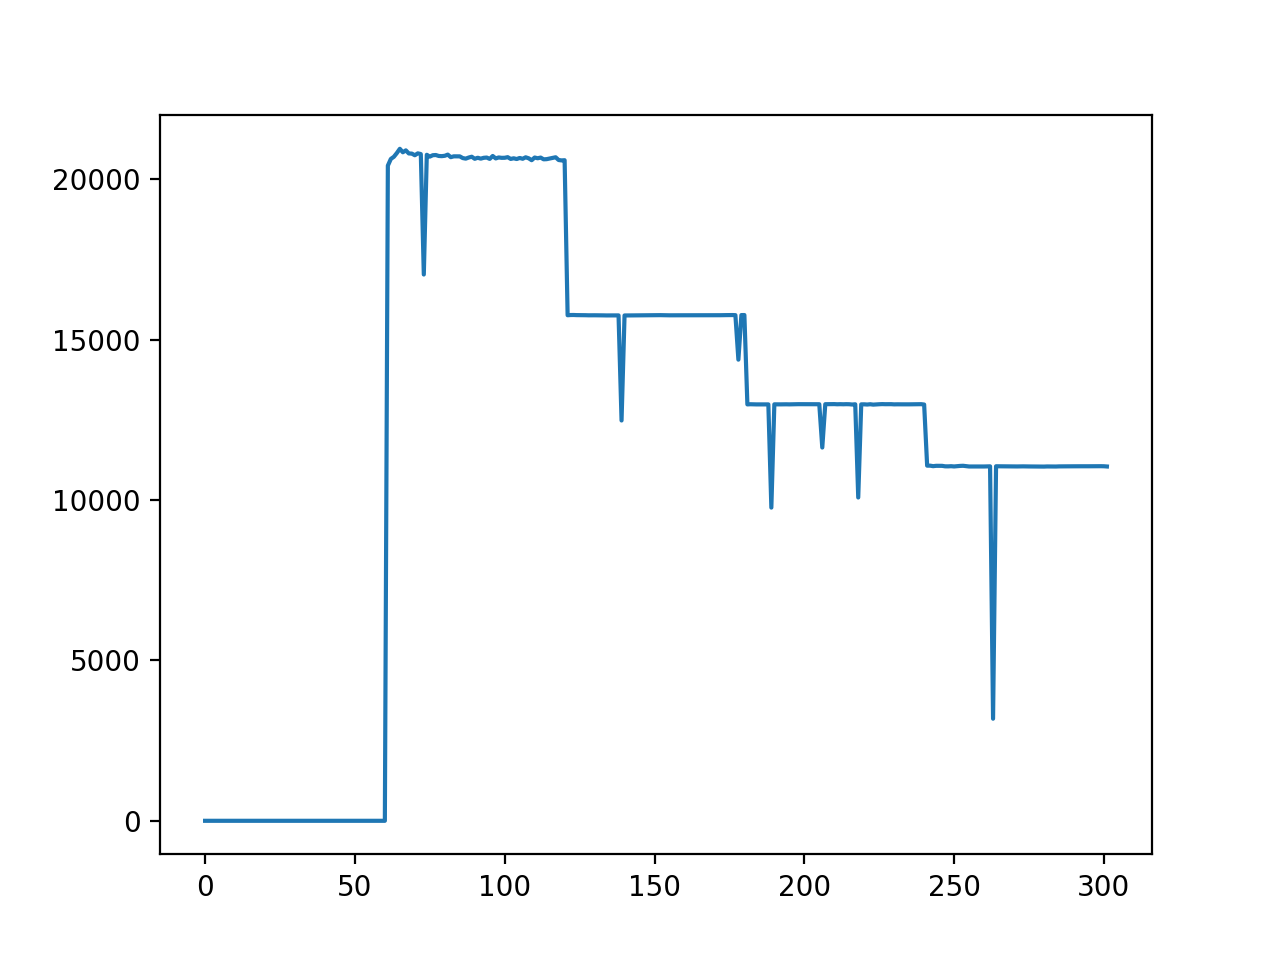

The data file committed next to this chart (first rows):
Time [s]	Intensity A	Laser On	AcX	AcY	AcZ	GyX	GyY	GyZ	Ard Temp [C])	MPU Temp [C]
0	0.0	False	1.04	-0.02	-0.09	-0.05	-0.03	0.11	19.8	21.56
1	0.0	False	1.03	-0.02	-0.08	-0.03	0.08	-0.03	22.88	21.56
2	0.0	False	1.03	-0.02	-0.09	-0.05	-0.03	-0.02	22.88	21.56
3	0.0	False	1.03	-0.03	-0.08	0.05	0.02	-0.14	22.88	21.51
4	0.0	False	1.03	-0.02	-0.09	0.06	0.06	-0.02	22.88	21.66
5	0.0	False	1.03	-0.02	-0.09	0.03	0.11	0.03	22.88	21.56
6	0.0	False	1.03	-0.02	-0.09	0.0	-0.06	0.08	22.79	21.66
7	0.0	False	1.03	-0.02	-0.09	0.17	-0.09	-0.05	22.88	21.47
8	0.0	False	1.02	-0.03	-0.09	0.06	-0.09	-0.06	22.88	21.61
9	0.0	False	1.03	-0.02	-0.08	0.05	0.09	-0.09	22.88	21.47
10	0.0	False	1.03	-0.02	-0.09	-0.12	-0.06	0.08	22.88	21.51
11	0.0	False	1.03	-0.02	-0.09	0.02	0.02	0.05	22.88	21.47
12	0.0	False	1.03	-0.02	-0.09	-0.03	0.02	-0.06	22.88	21.47
13	0.0	False	1.03	-0.02	-0.09	-0.08	0.11	-0.06	22.88	21.56
14	0.0	False	1.03	-0.02	-0.08	0.05	-0.05	-0.02	22.88	21.56
15	0.0	False	1.02	-0.03	-0.09	0.02	0.11	-0.06	22.88	21.56
16	0.0	False	1.02	-0.02	-0.08	-0.12	0.11	-0.12	22.88	21.51
17	0.0	False	1.03	-0.02	-0.08	0.03	0.17	0.02	22.96	21.56
18	0.0	False	1.03	-0.02	-0.08	-0.03	-0.12	0.05	22.88	21.61
19	0.0	False	1.03	-0.02	-0.09	0.11	-0.12	-0.12	22.88	21.56
20	0.0	False	1.03	-0.02	-0.08	-0.12	-0.02	0.02	22.88	21.56
21	0.0	False	1.04	-0.02	-0.09	-0.02	0.12	-0.12	22.88	21.51
22	0.0	False	1.03	-0.02	-0.08	0.12	-0.06	0.09	22.88	21.51
23	0.0	False	1.02	-0.02	-0.09	-0.05	-0.06	0.11	22.88	21.56
24	0.0	False	1.03	-0.02	-0.08	0.08	-0.26	-0.18	22.88	21.61
25	0.0	False	1.03	-0.02	-0.09	0.06	-0.08	0.02	22.88	21.56
26	0.0	False	1.03	-0.02	-0.08	0.03	0.0	0.02	22.88	21.56
27	0.0	False	1.03	-0.03	-0.09	0.02	-0.14	-0.03	22.88	21.56
28	0.0	False	1.02	-0.01	-0.08	-0.09	0.12	-0.14	22.88	21.66
29	0.0	False	1.02	-0.02	-0.09	0.05	0.03	-0.03	22.88	21.56
30	0.0	False	1.03	-0.02	-0.09	0.03	0.02	-0.12	22.88	21.56
31	0.0	False	1.03	-0.02	-0.09	0.0	-0.05	0.03	22.88	21.56
32	0.0	False	1.03	-0.02	-0.09	0.0	0.03	0.02	22.88	21.61
33	0.0	False	1.03	-0.02	-0.08	0.08	-0.06	-0.09	22.88	21.56
34	0.0	False	1.03	-0.02	-0.09	-0.03	-0.03	0.11	22.88	21.56
35	0.0	False	1.03	-0.02	-0.09	-0.03	0.05	0.02	22.88	21.56
36	0.0	False	1.03	-0.02	-0.09	-0.05	-0.02	-0.11	22.88	21.61
37	0.0	False	1.03	-0.02	-0.08	0.08	-0.02	-0.02	22.88	21.51
38	0.0	False	1.03	-0.02	-0.09	0.03	0.03	-0.12	22.88	21.66
39	0.0	False	1.03	-0.02	-0.08	0.02	0.02	0.03	22.88	21.56
40	0.0	False	1.02	-0.03	-0.09	0.0	-0.09	-0.05	22.88	21.47
41	0.0	False	1.02	-0.02	-0.08	-0.05	0.06	0.02	22.88	21.47
42	0.0	False	1.03	-0.02	-0.09	-0.02	-0.24	-0.02	22.88	21.51
43	0.0	False	1.02	-0.02	-0.09	-0.09	0.09	-0.02	22.88	21.51
44	0.0	False	1.03	-0.02	-0.09	0.02	0.15	-0.03	22.88	21.47
45	0.0	False	1.03	-0.02	-0.08	-0.06	0.11	-0.11	22.88	21.51
46	0.0	False	1.03	-0.02	-0.09	-0.02	0.0	-0.17	22.88	21.56
47	0.0	False	1.02	-0.02	-0.08	-0.08	0.06	-0.17	22.88	21.51
48	0.0	False	1.03	-0.02	-0.09	0.06	0.14	0.03	22.88	21.51
49	0.0	False	1.03	-0.02	-0.08	0.0	-0.08	-0.02	22.88	21.56
50	0.0	False	1.03	-0.02	-0.08	0.12	-0.14	-0.06	22.88	21.51
51	0.0	False	1.02	-0.02	-0.09	-0.06	-0.06	0.0	22.88	21.51
52	0.0	False	1.02	-0.02	-0.08	-0.14	0.21	0.05	22.88	21.51
53	0.0	False	1.03	-0.02	-0.09	-0.06	0.02	0.08	22.88	21.66
54	0.0	False	1.03	-0.02	-0.08	-0.06	0.0	0.02	22.88	21.56
55	0.0	False	1.03	-0.02	-0.08	-0.06	0.0	-0.06	22.88	21.56
56	0.0	False	1.03	-0.02	-0.08	0.06	-0.06	0.0	22.88	21.47
57	0.0	False	1.03	-0.02	-0.09	0.06	0.11	-0.08	22.88	21.56
58	0.0	False	1.03	-0.02	-0.09	0.02	0.03	0.06	22.88	21.51
59	0.0	False	1.03	-0.02	-0.09	-0.05	-0.05	-0.02	22.88	21.51
... 242 more rows
